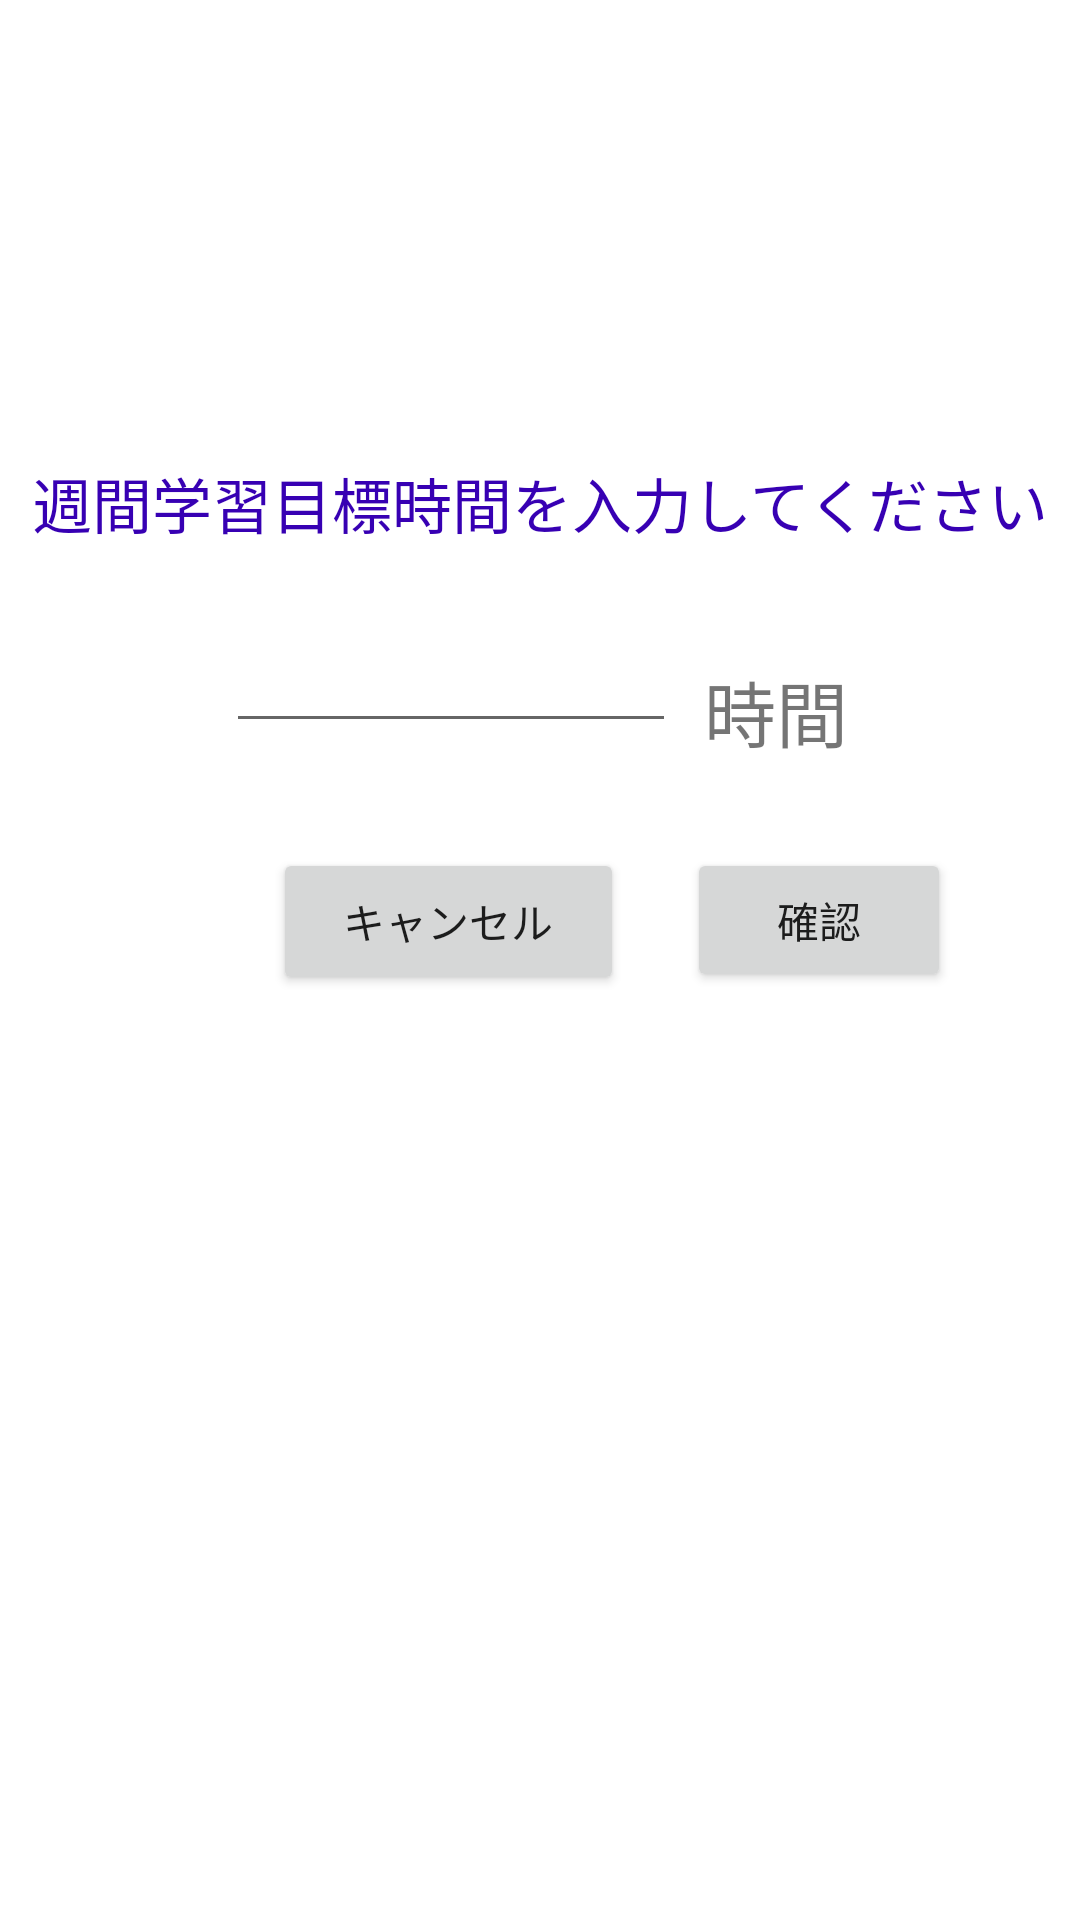

The Android layout XML behind this screen, and the referenced resources:
<!-- AndroidManifest.xml: application theme Theme.StudySupport -->
<!-- res/layout/activity_goalset.xml -->
<?xml version="1.0" encoding="utf-8"?>

<androidx.constraintlayout.widget.ConstraintLayout xmlns:android="http://schemas.android.com/apk/res/android"
    xmlns:app="http://schemas.android.com/apk/res-auto"
    xmlns:tools="http://schemas.android.com/tools"
    android:layout_width="match_parent"
    android:layout_height="match_parent"
    tools:context="GoalSet">

    <TextView
        android:id="@+id/textView"
        android:layout_width="wrap_content"
        android:layout_height="wrap_content"
        android:layout_marginStart="32dp"
        android:layout_marginLeft="32dp"
        android:layout_marginTop="153dp"
        android:layout_marginEnd="32dp"
        android:layout_marginRight="32dp"
        android:gravity="center_horizontal"
        android:text="@string/inputcoment"
        android:textColor="@color/purple_700"
        android:textSize="20sp"
        app:layout_constraintEnd_toEndOf="parent"
        app:layout_constraintStart_toStartOf="parent"
        app:layout_constraintTop_toTopOf="parent" />


    <EditText
        android:id="@+id/inputtime"
        android:layout_width="150dp"
        android:layout_height="wrap_content"
        android:layout_marginStart="20dp"
        android:layout_marginLeft="20dp"
        android:layout_marginTop="24dp"
        android:layout_marginEnd="70dp"
        android:layout_marginRight="70dp"
        android:inputType="number"
        android:selectAllOnFocus="true"
        android:singleLine="true"
        app:layout_constraintEnd_toEndOf="parent"
        app:layout_constraintHorizontal_bias="0.461"
        app:layout_constraintStart_toStartOf="parent"
        app:layout_constraintTop_toBottomOf="@+id/textView" />

    <Button
        android:id="@+id/okbutton"
        android:layout_width="wrap_content"
        android:layout_height="wrap_content"
        android:layout_marginStart="16dp"
        android:layout_marginLeft="16dp"
        android:layout_marginTop="35dp"
        android:layout_marginEnd="40dp"
        android:layout_marginRight="40dp"
        android:text="@string/okbutton"
        app:layout_constraintEnd_toEndOf="parent"
        app:layout_constraintStart_toEndOf="@+id/ngbutton"
        app:layout_constraintTop_toBottomOf="@+id/inputtime" />

    <Button
        android:id="@+id/ngbutton"
        android:layout_width="117dp"
        android:layout_height="49dp"
        android:layout_marginStart="88dp"
        android:layout_marginLeft="88dp"
        android:layout_marginTop="35dp"
        android:layout_marginEnd="2dp"
        android:layout_marginRight="2dp"
        android:text="@string/ngbutton"
        app:layout_constraintEnd_toStartOf="@+id/okbutton"
        app:layout_constraintStart_toStartOf="parent"
        app:layout_constraintTop_toBottomOf="@+id/inputtime" />

    <TextView
        android:id="@+id/time2"
        android:layout_width="wrap_content"
        android:layout_height="wrap_content"
        android:layout_marginStart="23dp"
        android:layout_marginLeft="23dp"
        android:layout_marginTop="37dp"
        android:layout_marginEnd="91dp"
        android:layout_marginRight="91dp"
        android:text="@string/time2"
        android:textSize="24sp"
        app:layout_constraintEnd_toEndOf="parent"
        app:layout_constraintStart_toEndOf="@+id/inputtime"
        app:layout_constraintTop_toBottomOf="@+id/textView" />


</androidx.constraintlayout.widget.ConstraintLayout>
<!-- resources referenced by this layout -->
<resources>
  <color name="purple_700">#FF3700B3</color>
  <string name="inputcoment">週間学習目標時間を入力してください</string>
  <string name="ngbutton">キャンセル</string>
  <string name="okbutton">確認</string>
  <string name="time2">時間</string>
  <style name="Theme.StudySupport" parent="Theme.MaterialComponents.DayNight.DarkActionBar">
          
          <item name="colorPrimary">@color/maintheme</item>
          <item name="colorPrimaryVariant">@color/darktheme</item>
          <item name="colorOnPrimary">@color/white</item>
          
          <item name="colorSecondary">@color/teal_200</item>
          <item name="colorSecondaryVariant">@color/teal_700</item>
          <item name="colorOnSecondary">@color/black</item>
          
          <item name="android:statusBarColor" tools:targetApi="l">?attr/colorPrimaryVariant</item>
          
  
          <item name="windowNoTitle">true</item>
          <item name="windowActionBar">false</item>
          <item name="android:windowFullscreen">true</item>
          <item name="android:windowContentOverlay">@null</item>
  
      </style>
  <color name="maintheme">#32CD32</color>
  <color name="darktheme">#2E8B57</color>
  <color name="white">#FFFFFFFF</color>
  <color name="teal_200">#FF03DAC5</color>
  <color name="teal_700">#FF018786</color>
  <color name="black">#FF000000</color>
</resources>
